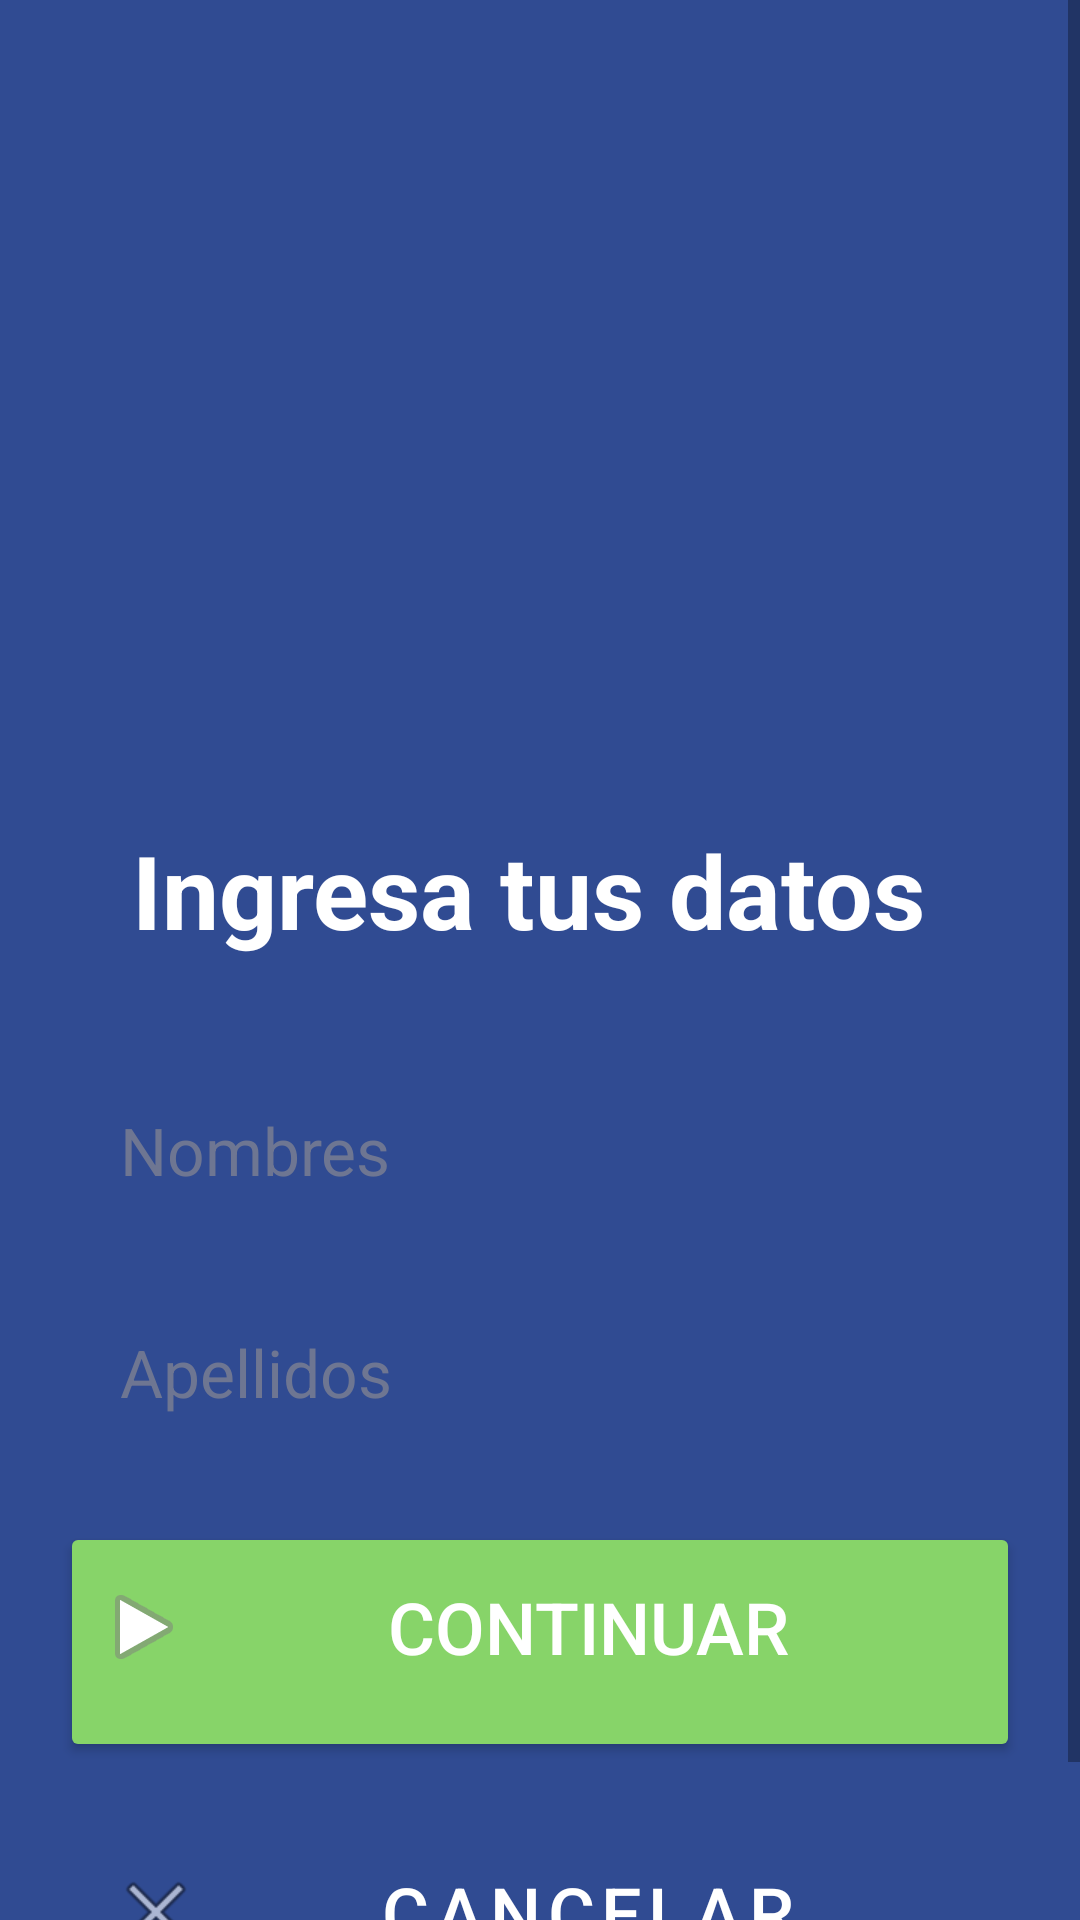

Produce the Android XML layout that renders to this screen, including the resource entries it uses.
<!-- AndroidManifest.xml: application theme Theme.AppTrivia9a -->
<!-- res/layout/activity_registrar_jugador.xml -->
<?xml version="1.0" encoding="utf-8"?>
<androidx.constraintlayout.widget.ConstraintLayout
    xmlns:android="http://schemas.android.com/apk/res/android"
    xmlns:tools="http://schemas.android.com/tools"
    xmlns:app="http://schemas.android.com/apk/res-auto"
    android:layout_width="match_parent"
    android:layout_height="match_parent"
    tools:context=".RegistrarJugadorActivity">

  <ScrollView
      android:layout_width="match_parent"
      android:layout_height="match_parent"
      android:background="#304b92"
      android:fillViewport="true"
      app:layout_constraintBottom_toBottomOf="parent"
      app:layout_constraintEnd_toEndOf="parent"
      app:layout_constraintStart_toStartOf="parent"
      app:layout_constraintTop_toTopOf="parent">

    <LinearLayout
        android:layout_width="match_parent"
        android:layout_height="531dp"
        android:layout_weight="1"
        android:orientation="vertical"
        android:padding="20dp">

      <ImageView
          android:layout_width="match_parent"
          android:layout_height="234dp"
          app:srcCompat="@drawable/logo1" />

      <TextView
          android:layout_width="match_parent"
          android:layout_height="wrap_content"
          android:padding="20dp"
          android:text="Ingresa tus datos "
          android:textAlignment="center"
          android:textColor="#FFFF"
          android:textSize="34sp"
          android:textStyle="bold" />

      <TextView
          android:layout_width="match_parent"
          android:layout_height="14dp" />

      <EditText
          android:id="@+id/txtNombreRegistro"
          android:layout_width="match_parent"
          android:layout_height="60dp"
          android:background="@drawable/texto_form"
          android:drawablePadding="12dp"
          android:ems="10"
          android:hint="Nombres"
          android:inputType="textPersonName"
          android:paddingLeft="20sp"
          android:textColor="#6E7692"
          android:textColorHint="#6E7692"
          android:textSize="22sp" />

      <TextView
          android:layout_width="match_parent"
          android:layout_height="14dp" />

      <EditText
          android:id="@+id/txtApellidoRegistro"
          android:layout_width="match_parent"
          android:layout_height="60dp"
          android:background="@drawable/texto_form"
          android:drawablePadding="12dp"
          android:ems="10"
          android:hint="Apellidos "
          android:inputType="textPersonName"
          android:paddingLeft="20sp"
          android:textColor="#6E7692"
          android:textColorHint="#6E7692"
          android:textSize="22sp" />

      <TextView
          android:layout_width="match_parent"
          android:layout_height="20dp" />

      <Button
          android:layout_width="match_parent"
          android:layout_height="80dp"
          android:backgroundTint="#87d469"
          android:drawableLeft="@android:drawable/ic_media_play"
          android:onClick="registrarUsuario"
          android:paddingTop="0sp"
          android:text="Continuar"
          android:textColor="#FFFFFF"
          android:textSize="24sp"
          app:cornerRadius="20dp" />

      <TextView
          android:layout_width="match_parent"
          android:layout_height="10dp" />

      <Button
          style="@style/Widget.MaterialComponents.Button.OutlinedButton"
          android:layout_width="match_parent"
          android:layout_height="80dp"
          android:backgroundTint="#eb5c5b"
          android:drawableLeft="@android:drawable/ic_menu_close_clear_cancel"
          android:onClick="salir"
          android:paddingTop="0sp"
          android:paddingBottom="0sp"
          android:text="Cancelar"
          android:textColor="#FFFFFF"
          android:textSize="24sp"
          app:cornerRadius="20dp" />


    </LinearLayout>

  </ScrollView>
  </androidx.constraintlayout.widget.ConstraintLayout>
<!-- resources referenced by this layout -->
<resources>
  <style name="Theme.AppTrivia9a" parent="Theme.MaterialComponents.DayNight.DarkActionBar">
          
          <item name="colorPrimary">@color/purple_500</item>
          <item name="colorPrimaryVariant">@color/purple_700</item>
          <item name="colorOnPrimary">@color/white</item>
          
          <item name="colorSecondary">@color/teal_200</item>
          <item name="colorSecondaryVariant">@color/teal_700</item>
          <item name="colorOnSecondary">@color/black</item>
          
          <item name="android:statusBarColor" tools:targetApi="l">?attr/colorPrimaryVariant</item>
          
      </style>
  <!-- not gathered from this repository: default colours our renderer supplied (Android Studio template values) -->
  <color name="purple_500">#FF6200EE</color>
  <color name="purple_700">#FF3700B3</color>
  <color name="teal_200">#FF03DAC5</color>
  <color name="teal_700">#FF018786</color>
  <color name="black">#FF000000</color>
  <color name="white">#FFFFFFFF</color>
</resources>
